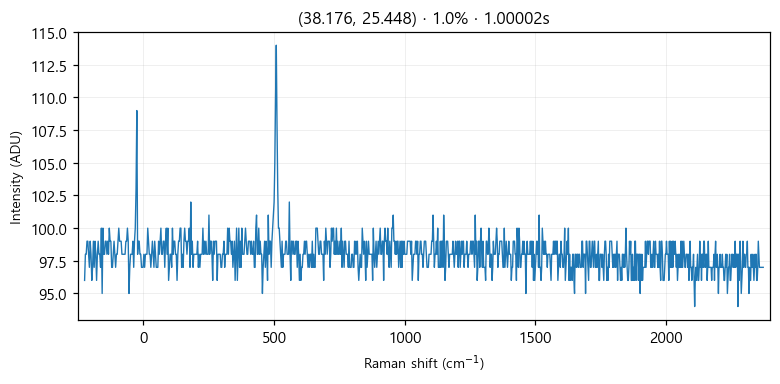

The data file committed next to this chart (first rows):
# laser_power_pct, 1.0
# exposure_time, 1
# laser_nm, 532
# mode, single
pixel_index, raman_shift_cm-1, wavelength_nm, intensity
0, -225.4, 525.7, 96.0
1, -222.4, 525.8, 98.0
2, -219.3, 525.9, 98.0
3, -216.2, 526, 99.0
4, -213.2, 526.1, 99.0
5, -210.1, 526.1, 98.0
6, -207, 526.2, 97.0
7, -204, 526.3, 99.0
8, -200.9, 526.4, 98.0
9, -197.8, 526.5, 96.0
10, -194.8, 526.6, 97.0
11, -191.7, 526.6, 99.0
12, -188.7, 526.7, 97.0
13, -185.6, 526.8, 99.0
14, -182.6, 526.9, 98.0
15, -179.5, 527, 96.0
16, -176.5, 527.1, 98.0
17, -173.4, 527.2, 99.0
18, -170.4, 527.2, 98.0
19, -167.3, 527.3, 98.0
20, -164.3, 527.4, 97.0
21, -161.2, 527.5, 100.0
22, -158.2, 527.6, 95.0
23, -155.1, 527.7, 100.0
24, -152.1, 527.8, 98.0
25, -149.1, 527.8, 98.0
26, -146, 527.9, 99.0
27, -143, 528, 99.0
28, -139.9, 528.1, 98.0
29, -136.9, 528.2, 99.0
30, -133.9, 528.3, 98.0
31, -130.8, 528.3, 100.0
32, -127.8, 528.4, 99.0
33, -124.8, 528.5, 99.0
34, -121.7, 528.6, 97.0
35, -118.7, 528.7, 97.0
36, -115.7, 528.8, 98.0
37, -112.7, 528.9, 99.0
38, -109.6, 528.9, 98.0
39, -106.6, 529, 97.0
40, -103.6, 529.1, 98.0
41, -100.6, 529.2, 98.0
42, -97.55, 529.3, 99.0
43, -94.53, 529.4, 100.0
44, -91.52, 529.4, 99.0
45, -88.5, 529.5, 99.0
46, -85.48, 529.6, 99.0
47, -82.47, 529.7, 98.0
48, -79.46, 529.8, 98.0
49, -76.44, 529.9, 98.0
50, -73.43, 530, 98.0
51, -70.42, 530, 98.0
52, -67.42, 530.1, 99.0
53, -64.41, 530.2, 99.0
54, -61.4, 530.3, 100.0
55, -58.4, 530.4, 99.0
... 968 more rows
